Photos from the image-classification dataset "processed" in the GitHub repository ioanatudorache/proiect-retele-neuronale2. Its 4 classes are: Andromeda, Pegasus, Ursa Major, Ursa Minor.

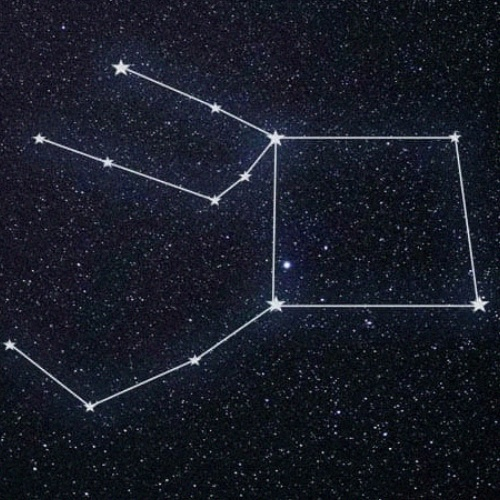
Label: Pegasus

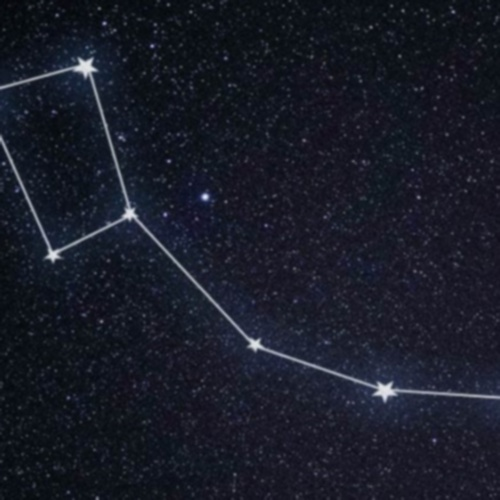
Label: Ursa Minor

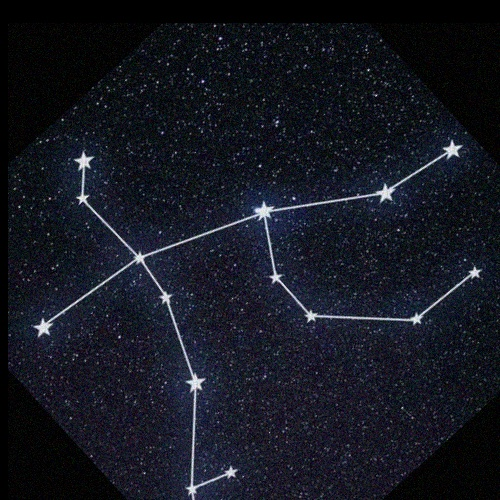
Label: Andromeda

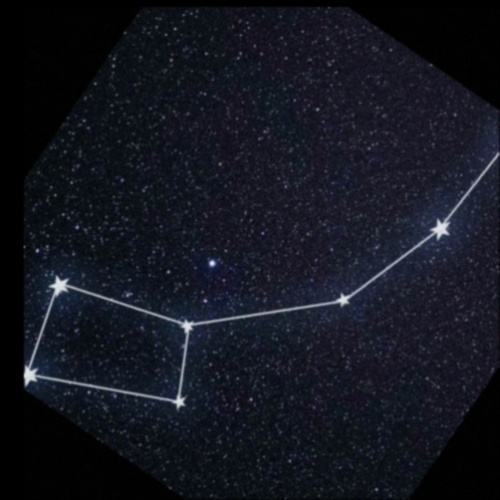
Label: Ursa Minor

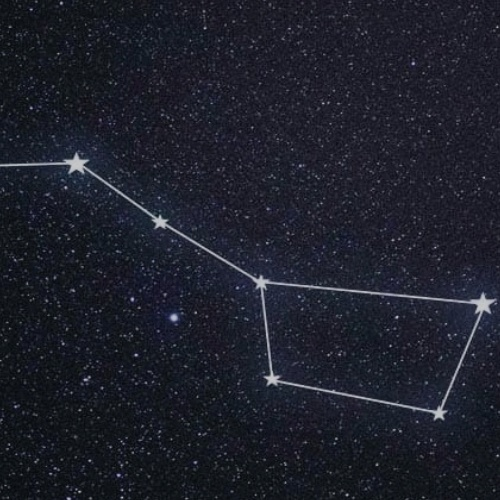
Label: Ursa Major

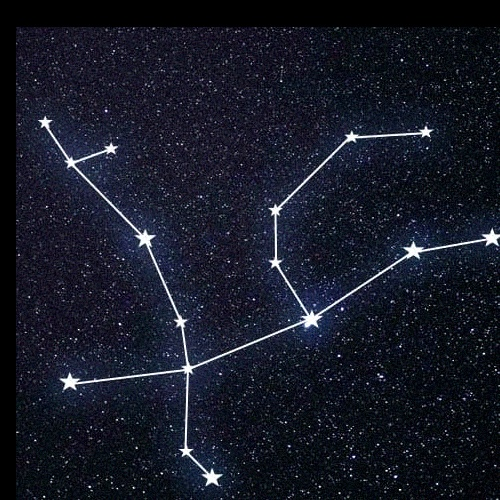
Label: Andromeda
